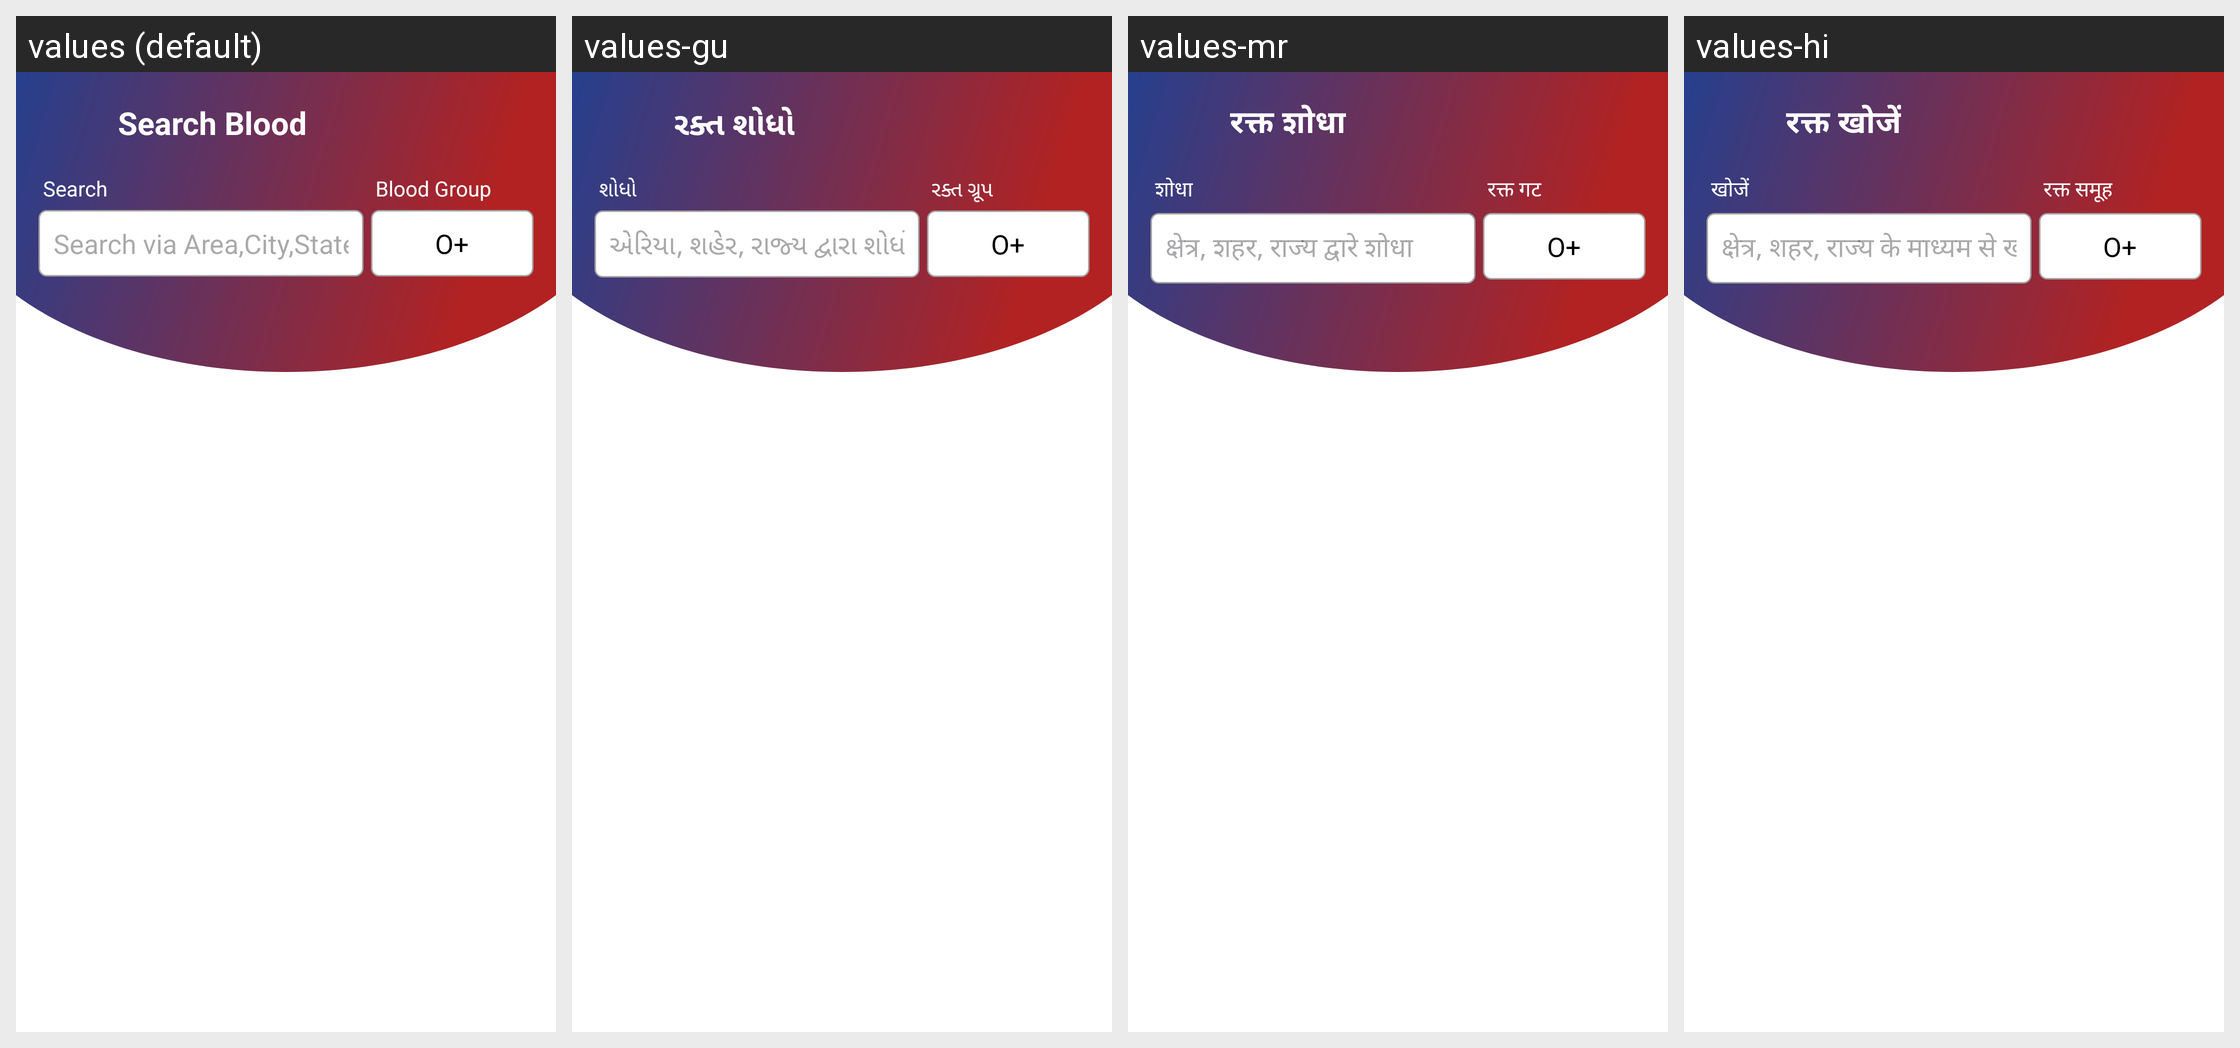

This grid shows one Android layout under several languages. Give, for every string resource on the screen, its name, the default text and each shown locale's text.
Android screen res/layout/activity_search.xml rendered under 4 locales, left to right: values (default), values-gu, values-mr, values-hi. Device: Nexus 5 (rendered at 1080×1920; each locale shown at half size, 540×960, under a caption strip naming it); theme Theme.UOS.
Other locales in the repository, not shown: values-pa.
Strings drawn on this screen, with the default value and each locale's value (text and hints the layout hard-codes, and strings that could not be matched under every locale, appear in the picture but are not listed):

search_blood
  values: Search Blood
  values-gu: રક્ત શોધો
  values-mr: रक्त शोधा
  values-hi: रक्त खोजें

search
  values: Search
  values-gu: શોધો
  values-mr: शोधा
  values-hi: खोजें

search_via_area_city_state
  values: Search via Area,City,State
  values-gu: એરિયા, શહેર, રાજ્ય દ્વારા શોધો
  values-mr: क्षेत्र, शहर, राज्य द्वारे शोधा
  values-hi: क्षेत्र, शहर, राज्य के माध्यम से खोजें

blood_group
  values: Blood Group
  values-gu: રક્ત ગ્રૂપ
  values-mr: रक्त गट
  values-hi: रक्त समूह

o
  values: O+
  values-gu: O+
  values-mr: O+
  values-hi: O+
